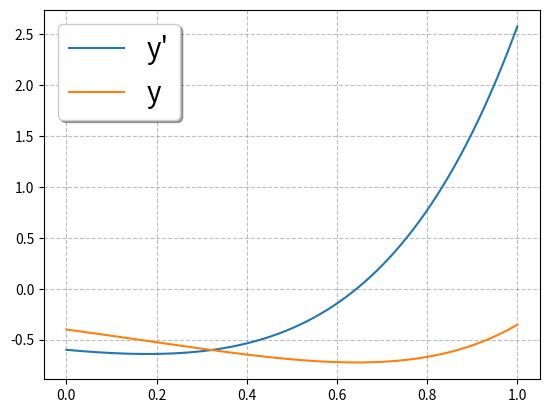

The matplotlib source for this figure:
import matplotlib.pyplot as plt
# from mpl_toolkits.mplot3d import Axes3D
from scipy.integrate import odeint, solve_bvp, solve_ivp
import numpy as np
import seaborn as sns

# sns.set()


def dyfunc(y, t):
    '''
    要把y看出一个向量，y = [dy0,dy1,dy2,...]分别表示y的n阶导
    对于二阶微分方程，肯定是由0阶和1阶函数组合而成的，所以下面把y
    看成向量的话，y0表示最初始的函数，也就是我们要求解的函数，y1表示
    一阶导，对于高阶微分方程也可以以此类推
    '''
    y_o, y1 = y
    # 注意返回的顺序是[一阶导， 二阶导]，这就形成了一阶微分方程组
    dydt = [y1, 2 * y1 - 2 * y_o + np.e ** (2 * t) * np.sin(t)]
    return dydt


def solve_second_ode():
    t = np.linspace(0, 1, 1000)  # x范围
    y0 = [-0.4, -0.6]  # 初值[-0.4，-0.6]表示y(0)=-0.4,y'(0)=-0.6
    y = odeint(dyfunc, y0, t)

    # 返回y，其中y[:,0]是y[0]的值，就是最终解，y[:,1]是y'(x)的值
    l1, = plt.plot(t, y[:, 1], label='y\'')
    l2, = plt.plot(t, y[:, 0], label='y')
    plt.grid(linestyle='--',color='grey',alpha=0.5)
    plt.legend(fontsize=20,shadow=True)
    plt.show()


solve_second_ode()
